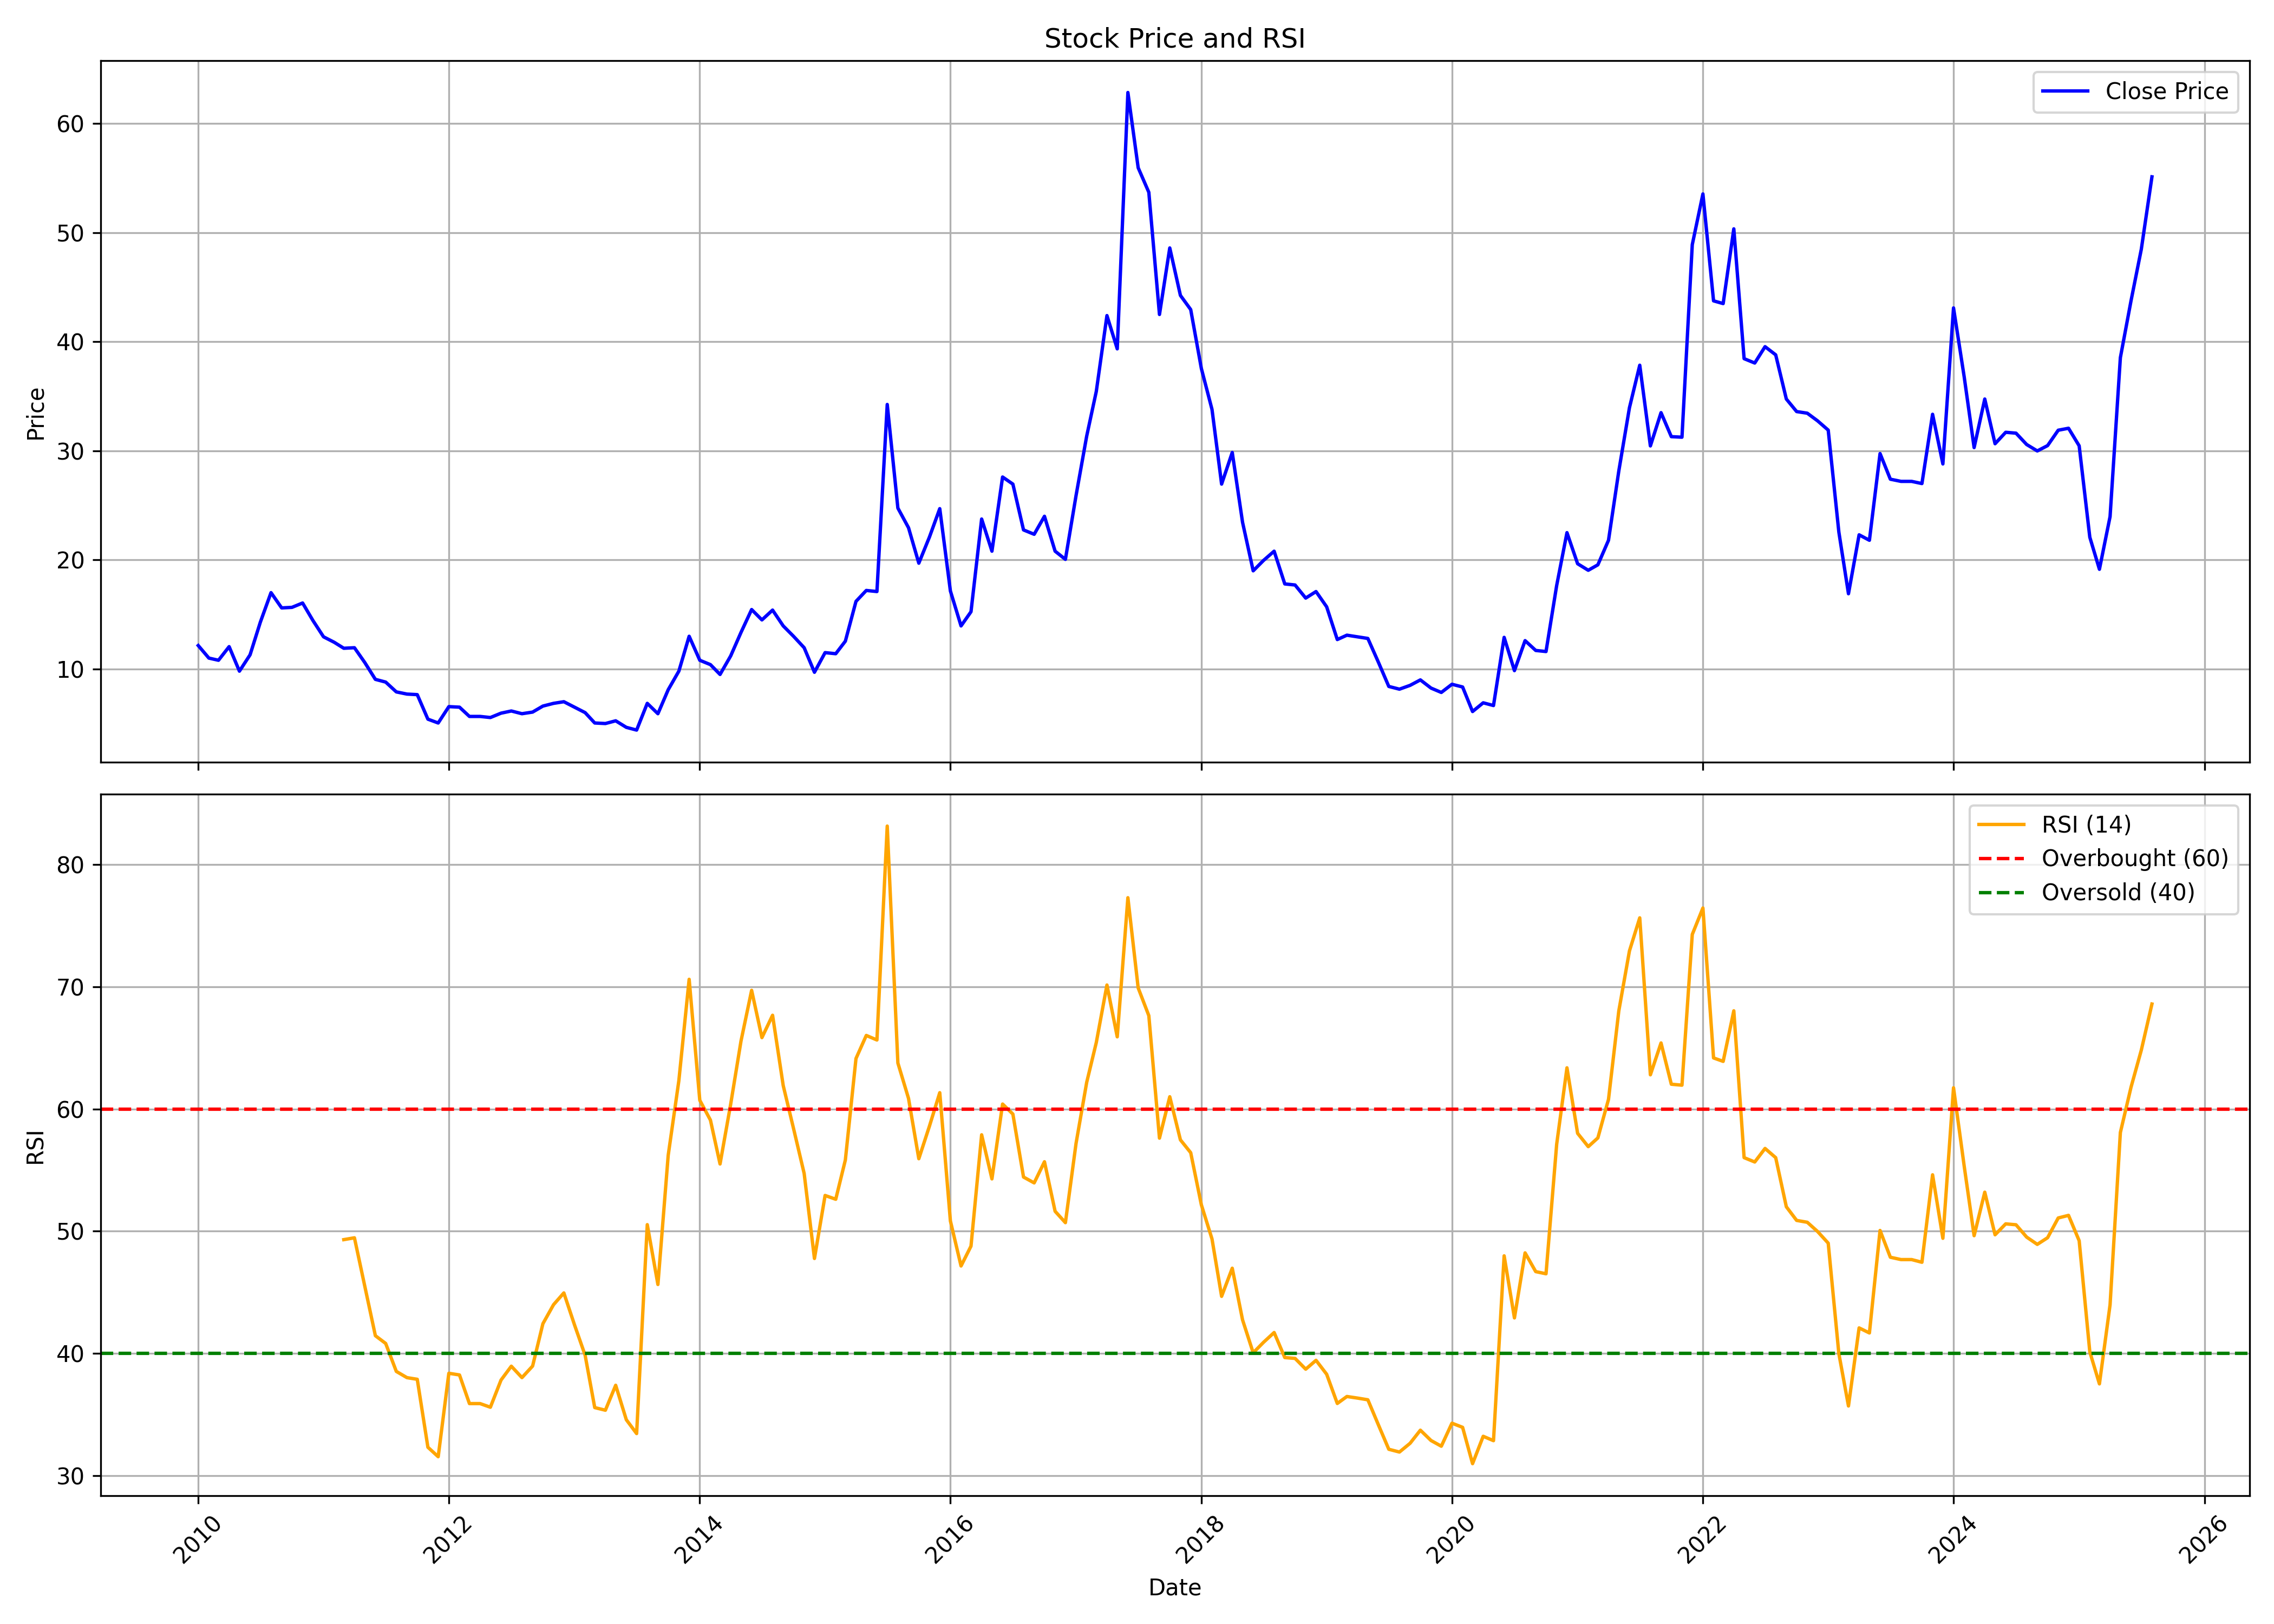

The data file committed next to this chart (first rows):
, date, symbol, open, high, low, close, volume, rsi
0, 2010-01-01, GINNIFILA, 9.3, 15.3, 9.3, 12.15, 4650911, 
1, 2010-02-01, GINNIFILA, 11.65, 12.45, 10.45, 11.0, 370147, 
2, 2010-03-01, GINNIFILA, 11.0, 12.6, 9.9, 10.8, 495679, 
3, 2010-04-01, GINNIFILA, 11.0, 12.7, 10.7, 12.05, 698464, 
4, 2010-05-01, GINNIFILA, 11.75, 12.0, 8.85, 9.8, 287618, 
5, 2010-06-01, GINNIFILA, 9.6, 11.95, 9.0, 11.3, 329854, 
6, 2010-07-01, GINNIFILA, 11.05, 17.65, 11.05, 14.3, 11534400, 
7, 2010-08-01, GINNIFILA, 14.3, 17.9, 14.3, 17.0, 4002951, 
8, 2010-09-01, GINNIFILA, 17.7, 17.7, 15.0, 15.6, 1422630, 
9, 2010-10-01, GINNIFILA, 15.55, 16.8, 15.0, 15.65, 861616, 
10, 2010-11-01, GINNIFILA, 16.2, 19.35, 13.25, 16.05, 1959647, 
11, 2010-12-01, GINNIFILA, 16.1, 16.1, 12.85, 14.45, 711694, 
12, 2011-01-01, GINNIFILA, 15.85, 15.85, 12.25, 12.95, 435763, 
13, 2011-02-01, GINNIFILA, 12.9, 15.0, 12.0, 12.45, 656345, 
14, 2011-03-01, GINNIFILA, 12.4, 14.0, 11.3, 11.9, 357481, 49.31
15, 2011-04-01, GINNIFILA, 12.1, 13.95, 11.7, 11.95, 383655, 49.46
16, 2011-05-01, GINNIFILA, 11.65, 13.95, 10.3, 10.6, 284611, 45.52
17, 2011-06-01, GINNIFILA, 10.55, 11.25, 8.55, 9.05, 252234, 41.44
18, 2011-07-01, GINNIFILA, 9.2, 9.45, 8.2, 8.8, 300813, 40.81
19, 2011-08-01, GINNIFILA, 8.9, 9.15, 6.5, 7.9, 255171, 38.52
20, 2011-09-01, GINNIFILA, 7.9, 8.5, 7.15, 7.7, 140793, 38.01
21, 2011-10-01, GINNIFILA, 7.5, 8.7, 7.0, 7.65, 99726, 37.87
22, 2011-11-01, GINNIFILA, 7.3, 8.4, 5.25, 5.4, 305307, 32.31
23, 2011-12-01, GINNIFILA, 5.5, 5.9, 4.6, 5.05, 201199, 31.53
24, 2012-01-01, GINNIFILA, 5.05, 7.35, 5.05, 6.55, 128345, 38.37
25, 2012-02-01, GINNIFILA, 6.55, 7.4, 6.2, 6.5, 116455, 38.23
26, 2012-03-01, GINNIFILA, 6.6, 6.9, 5.05, 5.65, 87941, 35.88
27, 2012-04-01, GINNIFILA, 5.65, 6.65, 5.4, 5.65, 127469, 35.88
28, 2012-05-01, GINNIFILA, 5.6, 6.75, 5.05, 5.55, 100174, 35.59
29, 2012-06-01, GINNIFILA, 5.65, 6.75, 5.3, 5.95, 86549, 37.81
30, 2012-07-01, GINNIFILA, 5.8, 6.7, 5.05, 6.15, 124659, 38.94
31, 2012-08-01, GINNIFILA, 6.0, 6.5, 5.5, 5.9, 103489, 38.01
32, 2012-09-01, GINNIFILA, 5.85, 6.45, 5.15, 6.05, 98199, 38.96
33, 2012-10-01, GINNIFILA, 6.0, 7.45, 5.85, 6.6, 117978, 42.42
34, 2012-11-01, GINNIFILA, 6.95, 7.8, 6.55, 6.85, 212810, 43.98
35, 2012-12-01, GINNIFILA, 6.6, 7.2, 6.5, 7.0, 71377, 44.95
36, 2013-01-01, GINNIFILA, 6.65, 7.8, 6.5, 6.5, 102080, 42.33
37, 2013-02-01, GINNIFILA, 6.4, 6.8, 5.9, 6.0, 58178, 39.84
38, 2013-03-01, GINNIFILA, 6.0, 6.45, 4.95, 5.05, 70233, 35.56
39, 2013-04-01, GINNIFILA, 4.7, 5.8, 4.7, 5.0, 13364, 35.34
40, 2013-05-01, GINNIFILA, 5.0, 5.7, 4.8, 5.25, 34229, 37.38
41, 2013-06-01, GINNIFILA, 5.25, 5.45, 4.55, 4.65, 20594, 34.56
42, 2013-07-01, GINNIFILA, 4.65, 6.65, 4.0, 4.4, 13986, 33.43
43, 2013-08-01, GINNIFILA, 5.25, 7.0, 3.8, 6.85, 60387, 50.53
44, 2013-09-01, GINNIFILA, 6.85, 6.85, 5.9, 5.9, 5482, 45.64
45, 2013-10-01, GINNIFILA, 5.9, 8.1, 5.9, 8.1, 40277, 56.22
46, 2013-11-01, GINNIFILA, 8.5, 10.35, 8.5, 9.8, 72624, 62.32
47, 2013-12-01, GINNIFILA, 10.25, 13.1, 9.05, 13.0, 89058, 70.62
48, 2014-01-01, GINNIFILA, 12.75, 13.1, 10.7, 10.8, 133443, 60.72
49, 2014-02-01, GINNIFILA, 10.5, 11.55, 9.9, 10.4, 50973, 59.09
50, 2014-03-01, GINNIFILA, 10.85, 11.3, 9.05, 9.5, 237981, 55.5
51, 2014-04-01, GINNIFILA, 9.9, 12.5, 9.35, 11.2, 521821, 60.4
52, 2014-05-01, GINNIFILA, 11.2, 14.2, 9.45, 13.35, 1181007, 65.56
53, 2014-06-01, GINNIFILA, 13.6, 17.5, 13.25, 15.45, 1306706, 69.72
54, 2014-07-01, GINNIFILA, 15.5, 16.9, 13.65, 14.5, 543074, 65.85
55, 2014-08-01, GINNIFILA, 14.55, 15.6, 12.0, 15.4, 708296, 67.68
56, 2014-09-01, GINNIFILA, 16.0, 19.9, 13.25, 13.95, 2791803, 61.92
57, 2014-10-01, GINNIFILA, 14.15, 14.9, 12.45, 13.0, 777243, 58.41
58, 2014-11-01, GINNIFILA, 12.95, 15.25, 11.5, 11.95, 1169186, 54.73
59, 2014-12-01, GINNIFILA, 11.95, 12.4, 9.5, 9.7, 613407, 47.77
... 128 more rows
